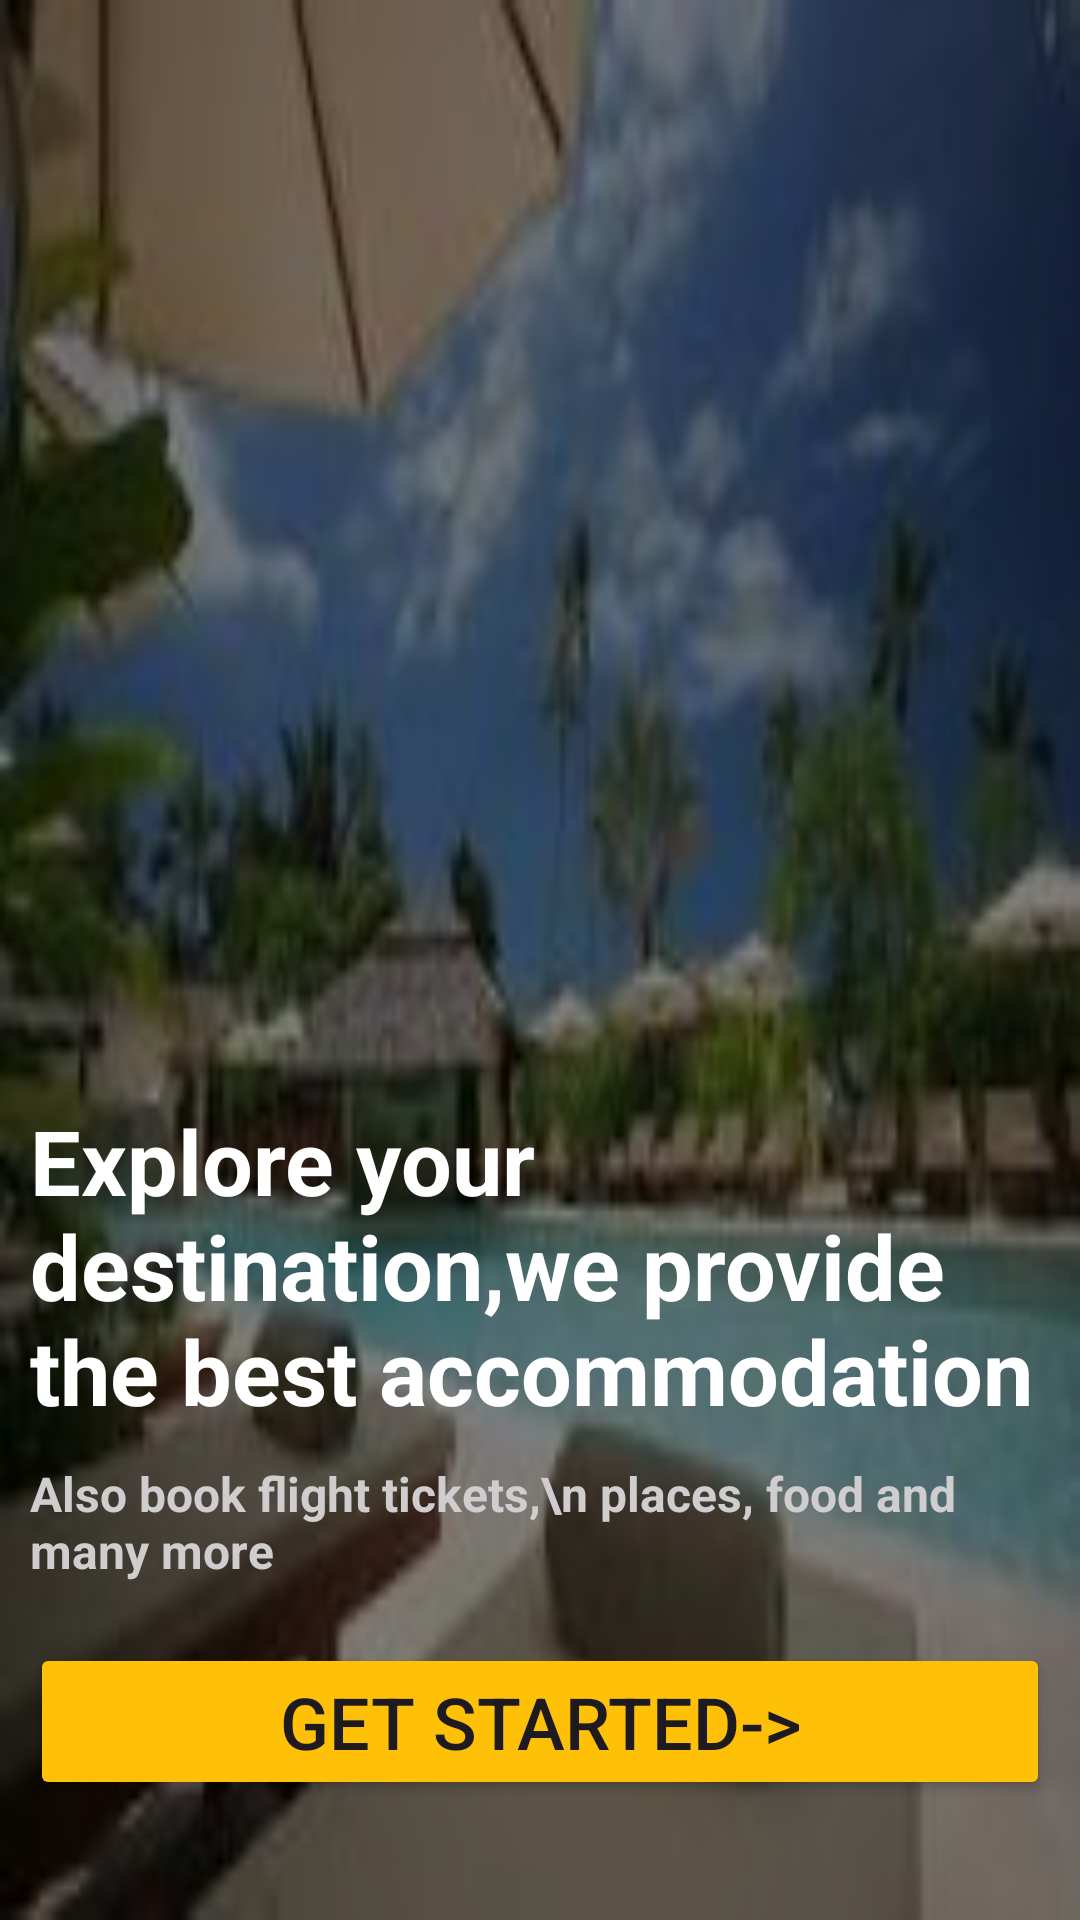

Layout XML and referenced resources for this Android screen:
<!-- AndroidManifest.xml: application theme Theme.ApnaRoom -->
<!-- res/layout/activity_splash.xml -->
<?xml version="1.0" encoding="utf-8"?>
<androidx.constraintlayout.widget.ConstraintLayout xmlns:android="http://schemas.android.com/apk/res/android"
    xmlns:app="http://schemas.android.com/apk/res-auto"
    xmlns:tools="http://schemas.android.com/tools"
    android:id="@+id/main"
    android:layout_width="match_parent"
    android:layout_height="match_parent"
    tools:context=".activities.SplashActivity">











    <ImageView
        android:id="@+id/splash_img"
        android:layout_width="match_parent"
        android:layout_height="match_parent"
        android:src="@drawable/splash_img"
        android:scaleType="fitXY"
        app:layout_constraintBottom_toBottomOf="parent"
        app:layout_constraintEnd_toEndOf="parent"
        app:layout_constraintStart_toStartOf="parent"
        app:layout_constraintTop_toTopOf="parent" />

    <View
        android:layout_width="match_parent"
        android:layout_height="match_parent"
        android:background="@color/cover_color"/>













    <LinearLayout
        android:layout_width="match_parent"
        android:layout_height="wrap_content"
        android:orientation="vertical"
        android:padding="10dp"
        app:layout_constraintStart_toStartOf="parent"
        app:layout_constraintEnd_toEndOf="parent"
        app:layout_constraintBottom_toBottomOf="parent">

        <TextView
            android:id="@+id/textView"
            android:layout_width="wrap_content"
            android:layout_height="wrap_content"
            android:text="Explore your destination,we provide the best accommodation"
            android:textColor="@color/white"
            android:textSize="30sp"
            android:textStyle="bold" />

        <TextView
            android:id="@+id/textView2"
            android:layout_width="wrap_content"
            android:layout_height="wrap_content"
            android:layout_marginTop="10dp"
            android:text="Also book flight tickets,\n places, food and many more"
            android:textColor="@color/sub_heading"
            android:textSize="16sp"
            android:textStyle="bold" />

        <Button
            android:id="@+id/startBtn"
            android:layout_width="match_parent"
            android:layout_height="wrap_content"
            android:layout_marginTop="20dp"
            android:layout_marginBottom="30dp"
            android:text="Get Started->"
            android:textSize="24sp"
            android:backgroundTint="@color/app_color" />

    </LinearLayout>

</androidx.constraintlayout.widget.ConstraintLayout>
<!-- resources referenced by this layout -->
<resources>
  <color name="app_color">#FFC107</color>
  <color name="cover_color">#80000000</color>
  <color name="sub_heading">#CFCDCD</color>
  <color name="white">#FFFFFFFF</color>
  <!-- drawable bg_logo: png bitmap (drawable, 17277 bytes) -->
  <!-- drawable splash_img: png bitmap (drawable, 7172 bytes) -->
  <style name="Theme.ApnaRoom" parent="Base.Theme.ApnaRoom" />
  <style name="Base.Theme.ApnaRoom" parent="Theme.Material3.DayNight.NoActionBar">
          
          
      </style>
</resources>
